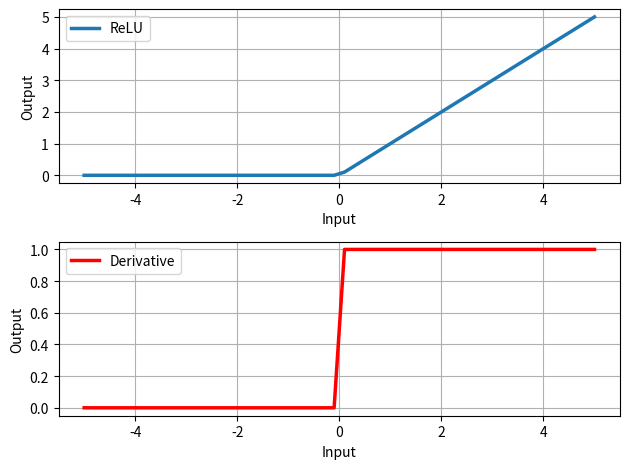

Source code (Python):
# -*- coding: utf-8 -*-

"""
 
"""

import numpy as np
import numpy.matlib 
import matplotlib.pyplot as plt

# ReLU function
def relu(x):
    return np.maximum(0.0, x)

# Derivation
def drelu(x):
    return [1.0 if v > 0 else 0.0 for v in x]

# Get some data
x = np.linspace(-5,5)

# Do the plots
fig, ax = plt.subplots(2,1)
ax[0].plot(x, relu(x), lw=2.5, label='ReLU')
ax[0].grid()
ax[0].set_xlabel('Input')
ax[0].set_ylabel('Output')
ax[0].legend()
ax[1].plot(x, drelu(x), lw=2.5, c='red', label='Derivative')
ax[1].grid()
ax[1].set_xlabel('Input')
ax[1].set_ylabel('Output')
ax[1].legend()
fig.tight_layout()

